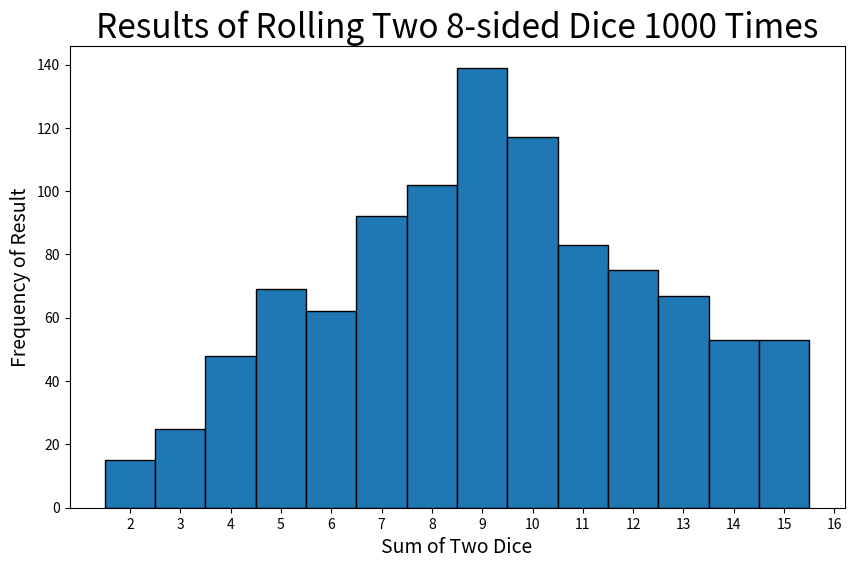

The matplotlib source for this figure:
import matplotlib.pyplot as plt
from random import randint

def roll_dice(num_rolls, sides=8):
    """Simulate rolling two dice with a given number of sides using list comprehension."""
    results = [randint(1, sides) + randint(1, sides) for _ in range(num_rolls)]
    return results

def plot_results(results, num_rolls, sides=8):
    """Plot the results of rolling two dice."""
    plt.figure(figsize=(10, 6))
    plt.hist(results, bins=range(2, 17), edgecolor='black', align='left')
    plt.title(f'Results of Rolling Two {sides}-sided Dice {num_rolls} Times', fontsize=24)
    plt.xlabel('Sum of Two Dice', fontsize=14)
    plt.ylabel('Frequency of Result', fontsize=14)
    plt.xticks(range(2, 17))
    plt.show()

# Simulate rolling two eight-sided dice 1,000 times
num_rolls = 1000
sides = 8
results = roll_dice(num_rolls, sides)

# Plot the results
plot_results(results, num_rolls, sides)